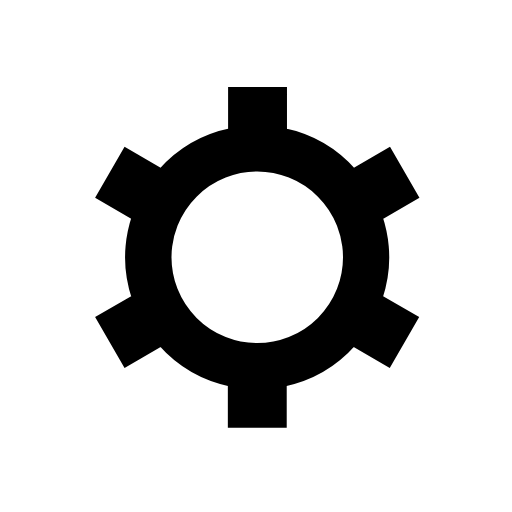
t = 0.00 s
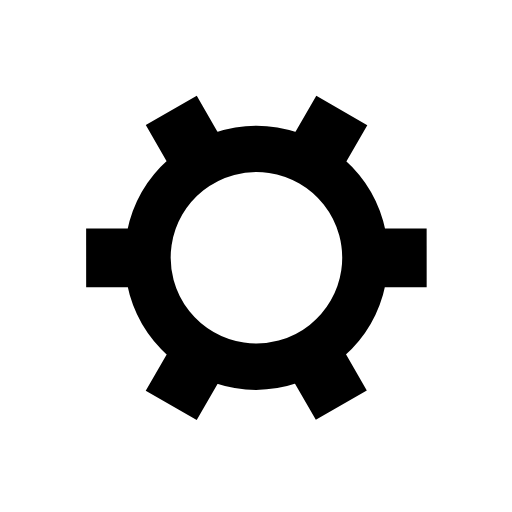
t = 0.83 s
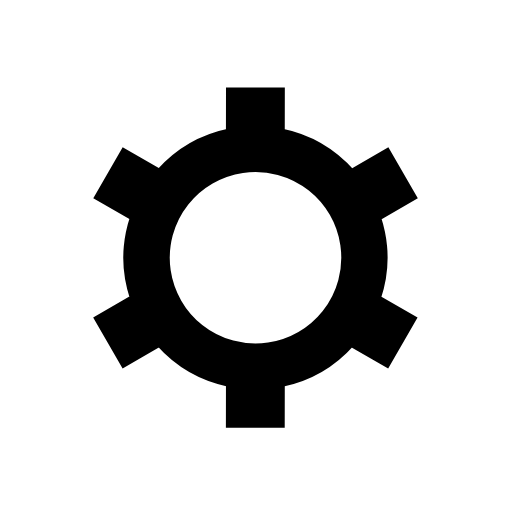
t = 1.65 s
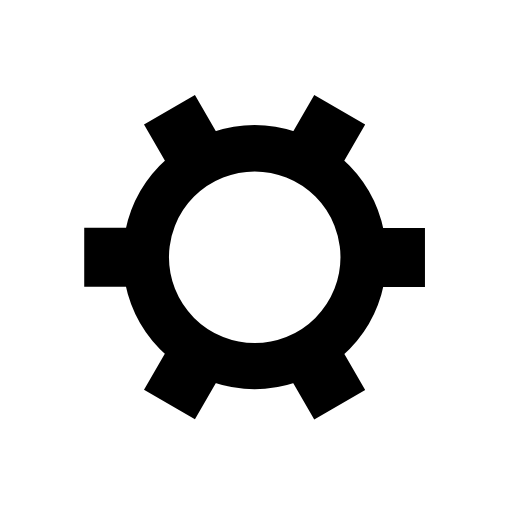
t = 2.48 s

The animated SVG that drew these frames (rendered in a browser with its animation timeline set to each time). Animation: 1 SMIL element (animateTransform=1); one cycle of 3.30 s, repeats indefinitely.

﻿<svg xmlns='http://www.w3.org/2000/svg' viewBox='0 0 200 200'><path fill='#000000' stroke='#000000' stroke-width='3' transform-origin='center' d='m148 84.7 13.8-8-10-17.3-13.8 8a50 50 0 0 0-27.4-15.9v-16h-20v16A50 50 0 0 0 63 67.4l-13.8-8-10 17.3 13.8 8a50 50 0 0 0 0 31.7l-13.8 8 10 17.3 13.8-8a50 50 0 0 0 27.5 15.9v16h20v-16a50 50 0 0 0 27.4-15.9l13.8 8 10-17.3-13.8-8a50 50 0 0 0 0-31.7Zm-47.5 50.8a35 35 0 1 1 0-70 35 35 0 0 1 0 70Z'><animateTransform type='rotate' attributeName='transform' calcMode='spline' dur='3.3' values='0;120' keyTimes='0;1' keySplines='0 0 1 1' repeatCount='indefinite'></animateTransform></path></svg>